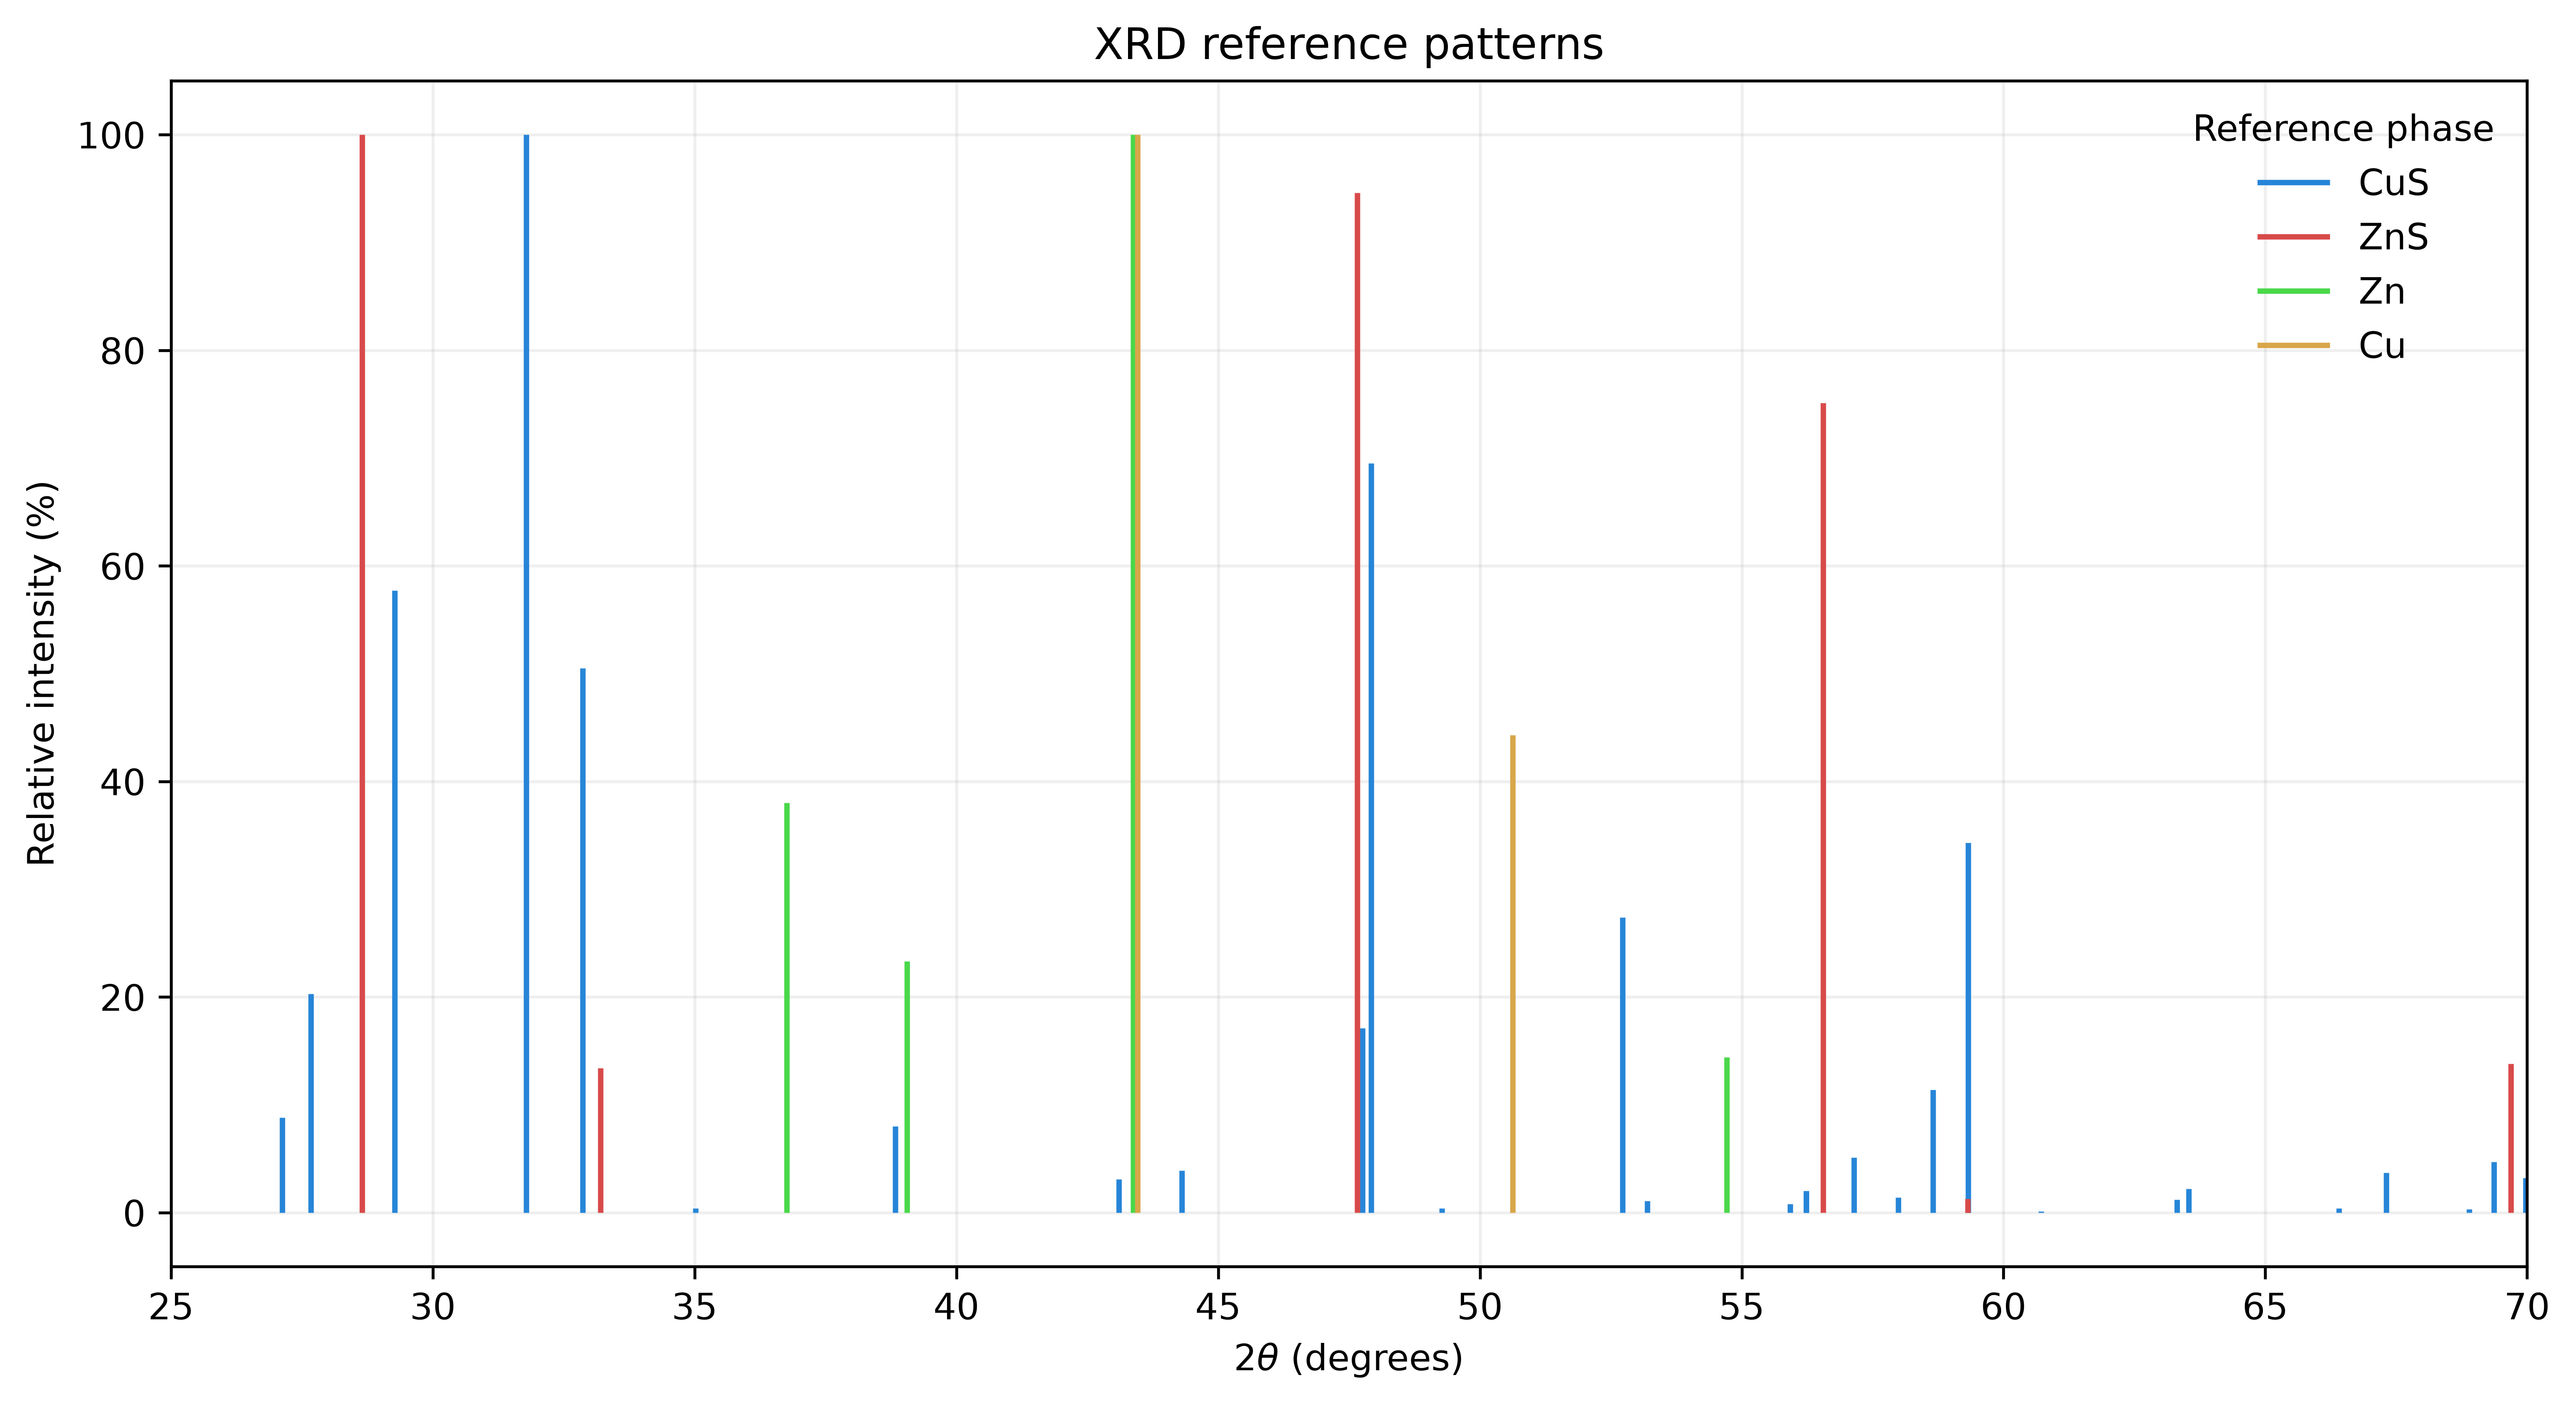

Data behind this chart, as committed beside it:
phase, peak_number, h, k, l, d_spacing, two_theta, intensity, hkl
CuS, 3, 1, 0, 0, 3.286, 27.12, 8.8, (1 0 0)
CuS, 4, 1, 0, 1, 3.221, 27.67, 20.3, (1 0 1)
CuS, 5, 1, 0, 2, 3.048, 29.27, 57.7, (1 0 2)
CuS, 6, 1, 0, 3, 2.813, 31.78, 100.0, (1 0 3)
CuS, 7, 0, 0, 6, 2.724, 32.86, 50.5, (0 0 6)
CuS, 8, 1, 0, 4, 2.56, 35.02, 0.4, (1 0 4)
CuS, 9, 1, 0, 5, 2.317, 38.84, 8.0, (1 0 5)
CuS, 10, 1, 0, 6, 2.097, 43.11, 3.1, (1 0 6)
CuS, 11, 0, 0, 8, 2.043, 44.31, 3.9, (0 0 8)
CuS, 12, 1, 0, 7, 1.903, 47.76, 17.1, (1 0 7)
CuS, 13, 1, 1, 0, 1.897, 47.92, 69.5, (1 1 0)
CuS, 14, 1, 1, 2, 1.848, 49.28, 0.4, (1 1 2)
CuS, 15, 1, 0, 8, 1.735, 52.73, 27.4, (1 0 8)
CuS, 16, 1, 1, 4, 1.72, 53.2, 1.1, (1 1 4)
CuS, 17, 2, 0, 0, 1.643, 55.93, 0.8, (2 0 0)
CuS, 18, 2, 0, 1, 1.635, 56.23, 2.0, (2 0 1)
CuS, 19, 0, 0, 10, 1.635, 56.23, 2.0, (0 0 10)
CuS, 20, 2, 0, 2, 1.611, 57.15, 5.1, (2 0 2)
CuS, 21, 1, 0, 9, 1.589, 57.99, 1.4, (1 0 9)
CuS, 22, 2, 0, 3, 1.573, 58.65, 11.4, (2 0 3)
CuS, 23, 1, 1, 6, 1.557, 59.32, 34.3, (1 1 6)
CuS, 24, 2, 0, 4, 1.524, 60.72, 0.1, (2 0 4)
CuS, 25, 2, 0, 5, 1.468, 63.31, 1.2, (2 0 5)
CuS, 26, 1, 0, 10, 1.463, 63.53, 2.2, (1 0 10)
CuS, 27, 2, 0, 6, 1.407, 66.41, 0.4, (2 0 6)
CuS, 28, 1, 1, 8, 1.39, 67.31, 3.7, (1 1 8)
CuS, 29, 0, 0, 12, 1.362, 68.9, 0.3, (0 0 12)
CuS, 30, 1, 0, 11, 1.354, 69.37, 4.7, (1 0 11)
CuS, 31, 2, 0, 7, 1.343, 69.97, 3.2, (2 0 7)
ZnS, 1, 1, 1, 1, 3.113, 28.65, 100.0, (1 1 1)
ZnS, 2, 2, 0, 0, 2.696, 33.2, 13.4, (2 0 0)
ZnS, 3, 2, 2, 0, 1.907, 47.66, 94.6, (2 2 0)
ZnS, 4, 3, 1, 1, 1.626, 56.56, 75.1, (3 1 1)
ZnS, 5, 2, 2, 2, 1.557, 59.32, 1.3, (2 2 2)
ZnS, 6, 4, 0, 0, 1.348, 69.69, 13.8, (4 0 0)
Zn, 1, 0, 0, 2, 2.443, 36.76, 38.0, (0 0 2)
Zn, 2, 1, 0, 0, 2.304, 39.05, 23.3, (1 0 0)
Zn, 3, 1, 0, 1, 2.084, 43.38, 100.0, (1 0 1)
Zn, 4, 1, 0, 2, 1.676, 54.71, 14.4, (1 0 2)
Cu, 1, 1, 1, 1, 2.08, 43.46, 100.0, (1 1 1)
Cu, 2, 2, 0, 0, 1.802, 50.62, 44.3, (2 0 0)
